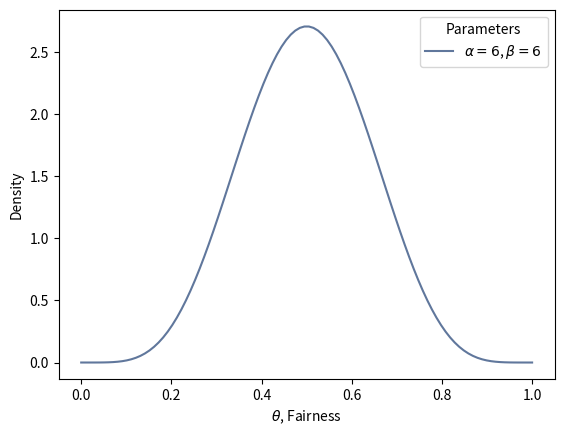

This chart was generated by the following Python code:
# beta_plot.py
import matplotlib.pyplot as plt
import numpy as np
import seaborn as sns
from scipy.stats import beta

if __name__ == "__main__":
    sns.set_palette("deep", desat=.6)
    sns.set_context(rc={"figure.figsize": (8, 4)})
    x = np.linspace(0, 1, 100)
    params = [
        (0.5, 0.5),
        (1, 1),
        (4, 3),
        (2, 5),
        (6, 6)
    ]
    for p in params:
        y = beta.pdf(x, p[0], p[1])
    plt.plot(x, y, label="$\\alpha=%s$, $\\beta=%s$" % p)
    plt.xlabel("$\\theta$, Fairness")
    plt.ylabel("Density")
    plt.legend(title="Parameters")
    plt.show()
